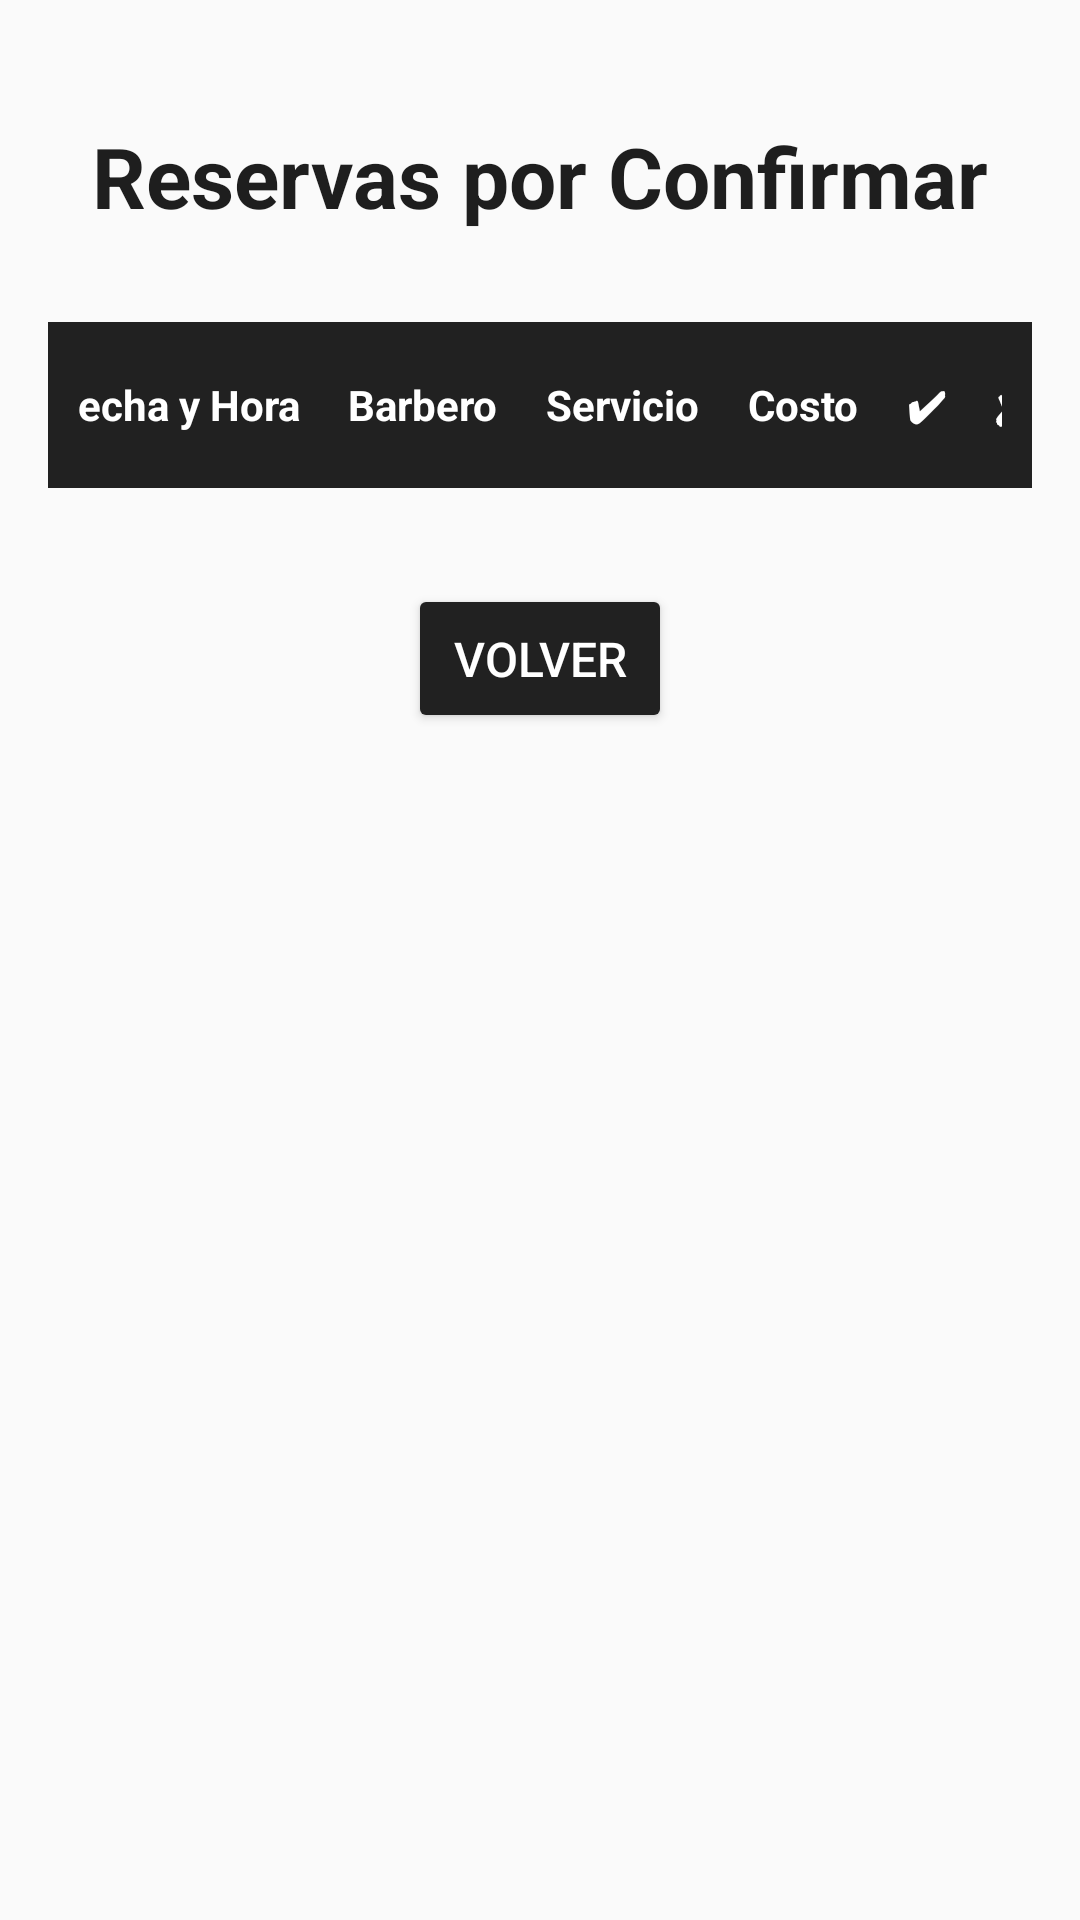

Layout XML and referenced resources for this Android screen:
<!-- AndroidManifest.xml: application theme Theme.TA_avance -->
<!-- res/layout/activity_reservas_por_confirmar.xml -->
<?xml version="1.0" encoding="utf-8"?>
<androidx.constraintlayout.widget.ConstraintLayout xmlns:android="http://schemas.android.com/apk/res/android"
    xmlns:app="http://schemas.android.com/apk/res-auto"
    xmlns:tools="http://schemas.android.com/tools"
    android:layout_width="match_parent"
    android:layout_height="match_parent"
    android:background="#FAFAFA"
    tools:context=".actividades.ReservasPorConfirmarActivity">

    <TextView
        android:id="@+id/tituloReservas"
        android:layout_width="wrap_content"
        android:layout_height="wrap_content"
        android:text="Reservas por Confirmar"
        android:textColor="#1E1E1E"
        android:textSize="28sp"
        android:textStyle="bold"
        android:textAlignment="center"
        android:layout_marginTop="40dp"
        app:layout_constraintTop_toTopOf="parent"
        app:layout_constraintStart_toStartOf="parent"
        app:layout_constraintEnd_toEndOf="parent" />

    <TableLayout
        android:id="@+id/reservasTable"
        android:layout_width="0dp"
        android:layout_height="wrap_content"
        android:layout_marginTop="30dp"
        android:layout_marginStart="16dp"
        android:layout_marginEnd="16dp"
        android:stretchColumns="*"
        app:layout_constraintTop_toBottomOf="@id/tituloReservas"
        app:layout_constraintStart_toStartOf="parent"
        app:layout_constraintEnd_toEndOf="parent">

        
        <TableRow
            android:background="#212121"
            android:padding="10dp"
            android:gravity="center">

            <TextView
                android:layout_width="wrap_content"
                android:layout_height="wrap_content"
                android:text="Fecha y Hora"
                android:textColor="#FFFFFF"
                android:textStyle="bold"
                android:padding="8dp" />

            <TextView
                android:layout_width="wrap_content"
                android:layout_height="wrap_content"
                android:text="Barbero"
                android:textColor="#FFFFFF"
                android:textStyle="bold"
                android:padding="8dp" />

            <TextView
                android:layout_width="wrap_content"
                android:layout_height="wrap_content"
                android:text="Servicio"
                android:textColor="#FFFFFF"
                android:textStyle="bold"
                android:padding="8dp" />

            <TextView
                android:layout_width="wrap_content"
                android:layout_height="wrap_content"
                android:text="Costo"
                android:textColor="#FFFFFF"
                android:textStyle="bold"
                android:padding="8dp" />

            <TextView
                android:layout_width="wrap_content"
                android:layout_height="wrap_content"
                android:text="✔"
                android:textColor="#FFFFFF"
                android:textStyle="bold"
                android:padding="8dp" />

            <TextView
                android:layout_width="wrap_content"
                android:layout_height="wrap_content"
                android:text="✘"
                android:textColor="#FFFFFF"
                android:textStyle="bold"
                android:padding="8dp" />
        </TableRow>

        

    </TableLayout>

    <Button
        android:id="@+id/volverButton"
        android:layout_width="wrap_content"
        android:layout_height="wrap_content"
        android:text="Volver"
        android:backgroundTint="#212121"
        android:textColor="#FFFFFF"
        android:textSize="16sp"
        android:padding="14dp"
        android:layout_marginTop="32dp"
        app:layout_constraintTop_toBottomOf="@id/reservasTable"
        app:layout_constraintStart_toStartOf="parent"
        app:layout_constraintEnd_toEndOf="parent" />

</androidx.constraintlayout.widget.ConstraintLayout>
<!-- resources referenced by this layout -->
<resources>
  <style name="Theme.TA_avance" parent="Base.Theme.TA_avance" />
  <style name="Base.Theme.TA_avance" parent="Theme.Material3.DayNight.NoActionBar">
          
          
      </style>
</resources>
